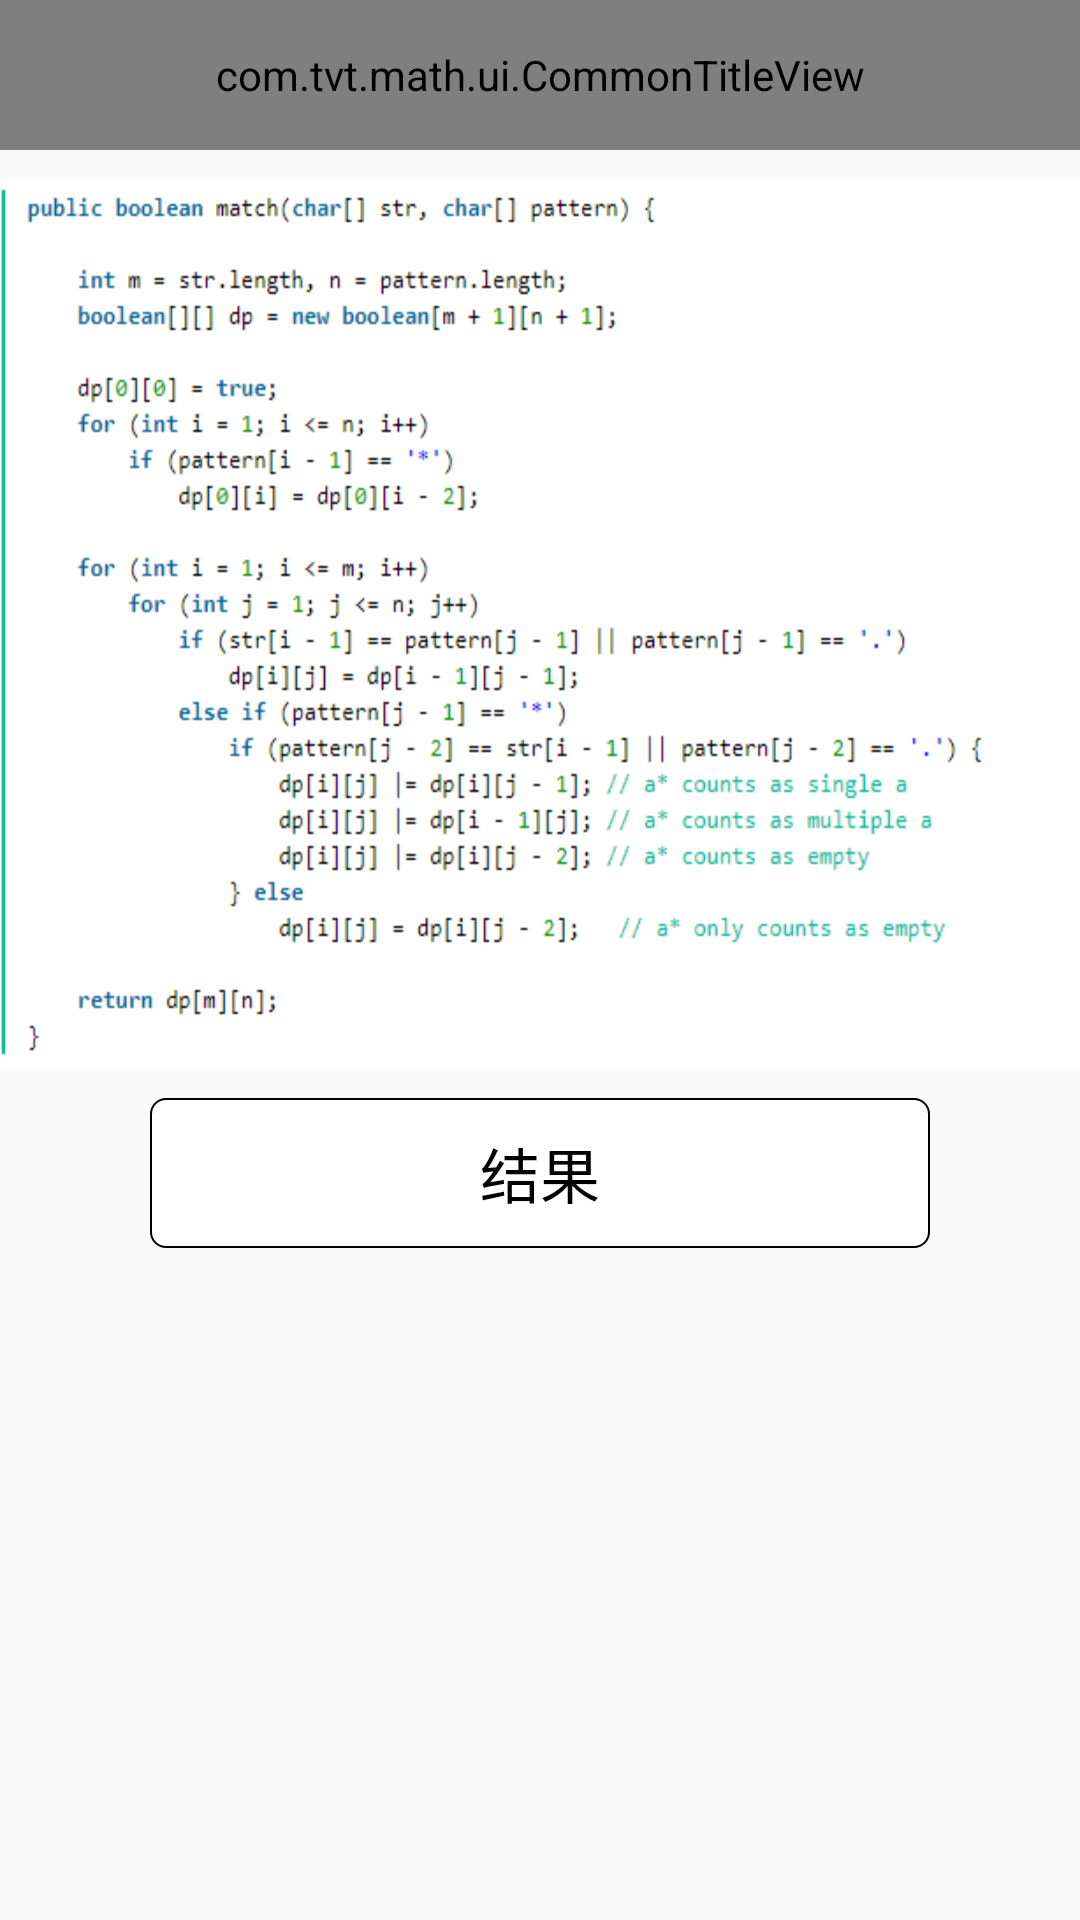

Reconstruct the res/layout file that produces this screen, plus the resources it refers to.
<!-- AndroidManifest.xml: application theme AppTheme -->
<!-- res/layout/math_19_act.xml -->
<?xml version="1.0" encoding="utf-8"?>
<androidx.constraintlayout.widget.ConstraintLayout xmlns:android="http://schemas.android.com/apk/res/android"
    xmlns:app="http://schemas.android.com/apk/res-auto"
    android:layout_width="match_parent"
    android:layout_height="match_parent">

    <com.tvt.math.ui.CommonTitleView
        android:id="@+id/title"
        android:layout_width="match_parent"
        android:layout_height="@dimen/screen_size_50dp"
        app:layout_constraintTop_toTopOf="parent"
        app:text="@string/math_19_title" />

    <androidx.appcompat.widget.AppCompatImageView
        android:id="@+id/tvMathCode"
        android:layout_width="match_parent"
        android:layout_height="wrap_content"
        android:layout_marginTop="@dimen/screen_size_10dp"
        android:background="@mipmap/math_19_code"
        android:scaleType="centerInside"
        app:layout_constraintTop_toBottomOf="@id/title" />

    <androidx.appcompat.widget.AppCompatTextView
        android:id="@+id/tvResult"
        android:layout_width="match_parent"
        android:layout_height="@dimen/screen_size_50dp"
        android:layout_marginStart="@dimen/screen_size_50dp"
        android:layout_marginTop="@dimen/screen_size_10dp"
        android:layout_marginEnd="@dimen/screen_size_50dp"
        android:background="@drawable/result_background"
        android:gravity="center"
        android:text="@string/result"
        android:textColor="@android:color/black"
        android:textSize="20sp"
        app:layout_constraintTop_toBottomOf="@id/tvMathCode" />

</androidx.constraintlayout.widget.ConstraintLayout>
<!-- resources referenced by this layout -->
<resources>
  <dimen name="screen_size_10dp">10dp</dimen>
  <dimen name="screen_size_50dp">50dp</dimen>
  <!-- drawable result_background (drawable) -->
  <?xml version="1.0" encoding="utf-8"?>
  <shape xmlns:android="http://schemas.android.com/apk/res/android">
  
      <solid android:color="@android:color/white" />
  
      <stroke
          android:width="2px"
          android:color="@android:color/black" />
  
      <corners android:radius="5dp" />
  
  </shape>
  <!-- mipmap math_19_code: png bitmap (mipmap-hdpi, 19261 bytes) -->
  <string name="math_19_title">正则表达式匹配</string>
  <string name="result">结果</string>
  <style name="AppTheme" parent="Theme.AppCompat.Light.NoActionBar">
          
          <item name="colorPrimary">@color/colorAccent</item>
          <item name="colorPrimaryDark">@color/colorAccent</item>
          <item name="colorAccent">@color/colorAccent</item>
      </style>
  <color name="colorAccent">#03DAC5</color>
</resources>
